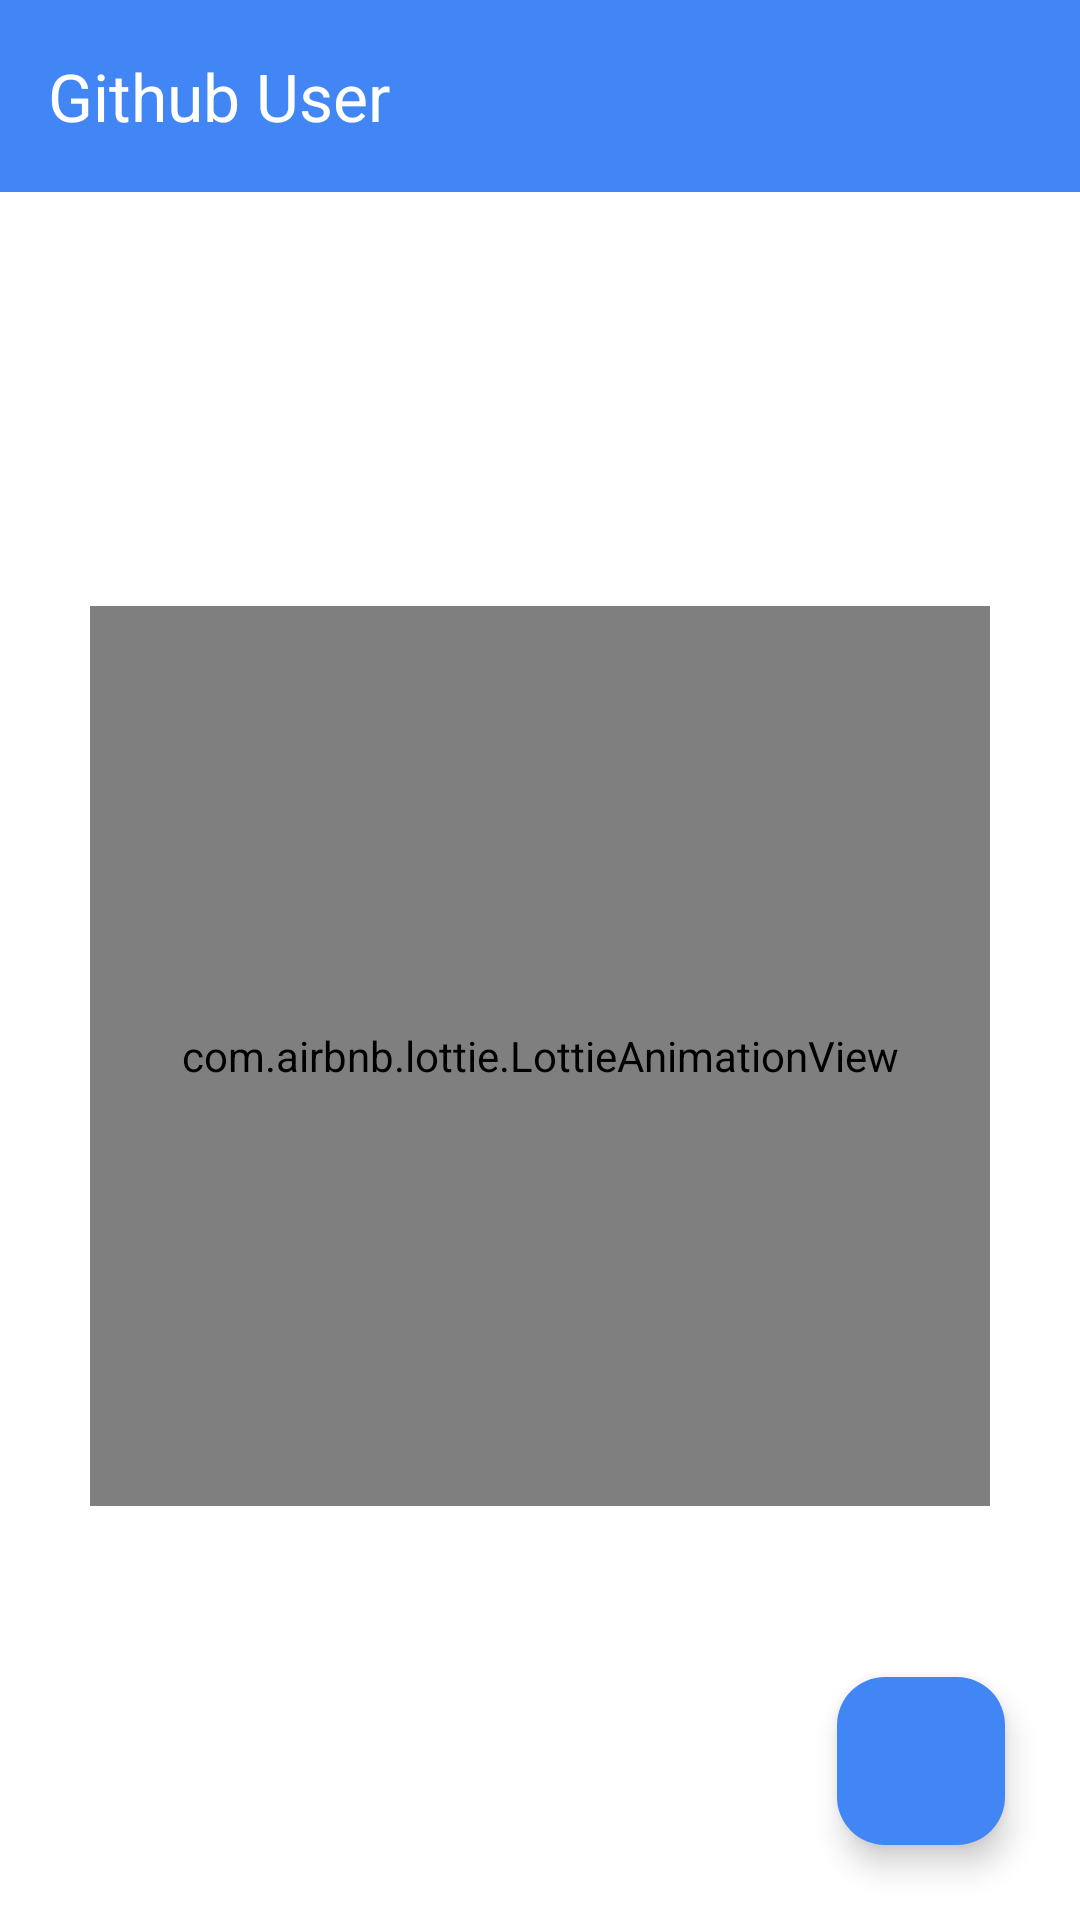

Produce the Android XML layout that renders to this screen, including the resource entries it uses.
<!-- AndroidManifest.xml: application theme Theme.DicodingSubmitGithubUser -->
<!-- res/layout/fragment_home.xml -->
<?xml version="1.0" encoding="utf-8"?>
<androidx.constraintlayout.widget.ConstraintLayout xmlns:android="http://schemas.android.com/apk/res/android"
    xmlns:app="http://schemas.android.com/apk/res-auto"
    xmlns:tools="http://schemas.android.com/tools"
    android:layout_width="match_parent"
    android:layout_height="match_parent"
    tools:context=".ui.fragment.HomeFragment">

    <com.google.android.material.appbar.AppBarLayout
        android:id="@+id/appbar"
        app:layout_constraintStart_toStartOf="parent"
        app:layout_constraintTop_toTopOf="parent"
        app:layout_constraintEnd_toEndOf="parent"
        android:layout_width="match_parent"
        android:layout_height="wrap_content"
        android:backgroundTint="@color/primary">

        <androidx.appcompat.widget.Toolbar
            android:id="@+id/toolbar"
            android:layout_width="match_parent"
            android:layout_height="?attr/actionBarSize"
            app:title="@string/toolbar_title"
            app:titleTextColor="@color/white" />

    </com.google.android.material.appbar.AppBarLayout>

    <androidx.recyclerview.widget.RecyclerView
        android:id="@+id/rv_user"
        android:layout_width="0dp"
        android:layout_height="0dp"
        app:layout_constraintStart_toStartOf="parent"
        app:layout_constraintTop_toBottomOf="@+id/appbar"
        app:layout_constraintEnd_toEndOf="parent"
        app:layout_constraintBottom_toBottomOf="parent" />

    <com.airbnb.lottie.LottieAnimationView
        android:id="@+id/lottie_loading"
        android:layout_width="300dp"
        android:layout_height="300dp"
        app:lottie_autoPlay="true"
        app:lottie_loop="true"
        app:layout_constraintStart_toStartOf="parent"
        app:layout_constraintTop_toBottomOf="@+id/appbar"
        app:layout_constraintEnd_toEndOf="parent"
        app:layout_constraintBottom_toBottomOf="parent" />

    <com.google.android.material.floatingactionbutton.FloatingActionButton
        android:id="@+id/fab"
        android:contentDescription="@string/fab_content_desc"
        android:layout_width="wrap_content"
        android:layout_height="wrap_content"
        android:layout_margin="25dp"
        android:backgroundTint="@color/primary"
        app:layout_constraintEnd_toEndOf="parent"
        app:layout_constraintBottom_toBottomOf="parent"
        app:tint="@color/white"
        app:srcCompat="@drawable/baseline_search_white_24" />

</androidx.constraintlayout.widget.ConstraintLayout>
<!-- resources referenced by this layout -->
<resources>
  <color name="primary">#4286f5</color>
  <color name="white">#ffffff</color>
  <string name="fab_content_desc">search button</string>
  <string name="toolbar_title">Github User</string>
  <style name="Theme.DicodingSubmitGithubUser" parent="Base.Theme.DicodingSubmitGithubUser" />
  <style name="Base.Theme.DicodingSubmitGithubUser" parent="Theme.Material3.DayNight.NoActionBar">
      <item name="colorPrimary">@color/primary</item>
      <item name="colorPrimaryDark">@color/primary_dark</item>
      <item name="android:windowBackground">@color/white</item>
    </style>
  <color name="primary_dark">#3367d5</color>
</resources>
